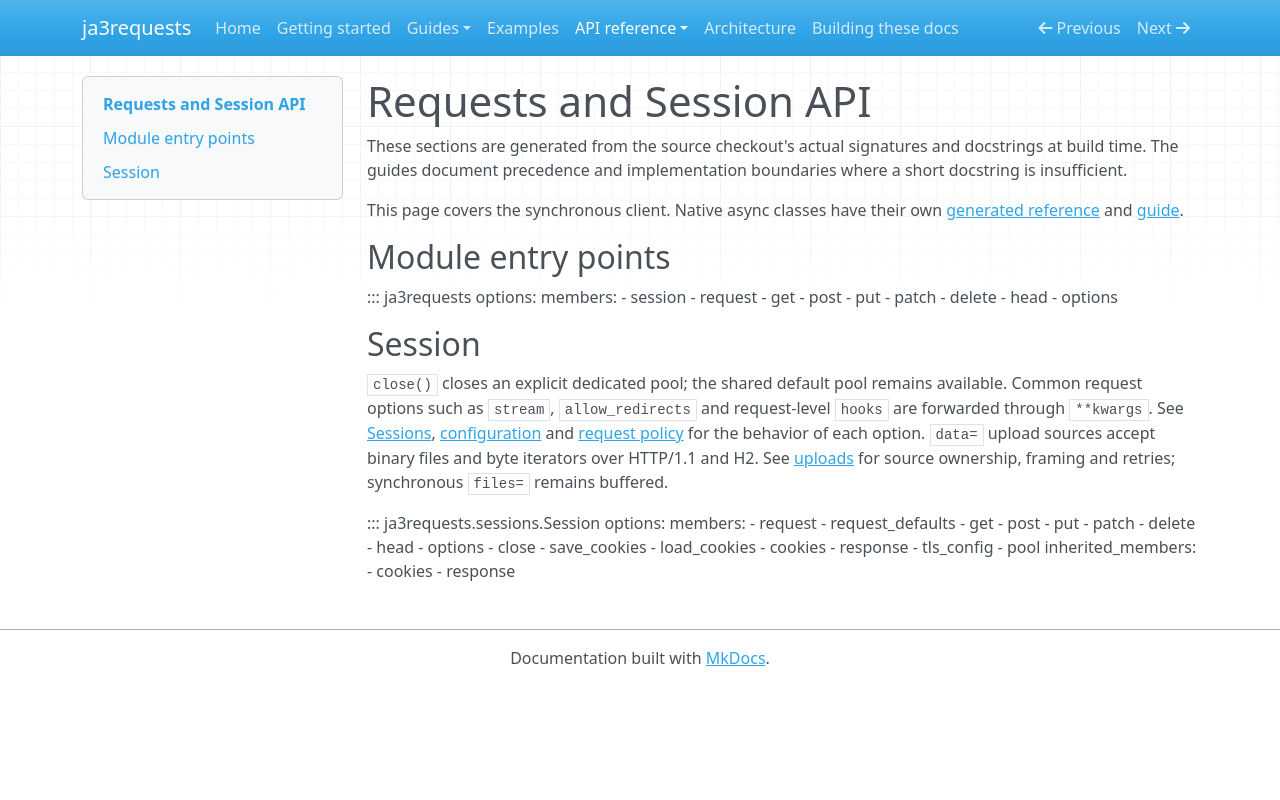

repository: lxjmaster/ja3requests · page: api/client/index.html · generator: mkdocs

# Requests and Session API

These sections are generated from the source checkout's actual signatures and
docstrings at build time. The guides document precedence and implementation
boundaries where a short docstring is insufficient.

This page covers the synchronous client. Native async classes have their own
[generated reference](async.md) and [guide](../async.md).

## Module entry points

::: ja3requests
    options:
      members:
        - session
        - request
        - get
        - post
        - put
        - patch
        - delete
        - head
        - options

## Session

`close()` closes an explicit dedicated pool; the shared default pool remains
available. Common request options such as `stream`, `allow_redirects` and
request-level `hooks` are forwarded through `**kwargs`. See
[Sessions](../sessions.md), [configuration](../configuration.md) and
[request policy](../request_policy.md) for the behavior of each option.
`data=` upload sources accept binary files and byte iterators over
HTTP/1.1 and H2. See [uploads](../streaming.md#streaming-request-bodies)
for source ownership, framing and retries; synchronous `files=` remains buffered.

::: ja3requests.sessions.Session
    options:
      members:
        - request
        - request_defaults
        - get
        - post
        - put
        - patch
        - delete
        - head
        - options
        - close
        - save_cookies
        - load_cookies
        - cookies
        - response
        - tls_config
        - pool
      inherited_members:
        - cookies
        - response
